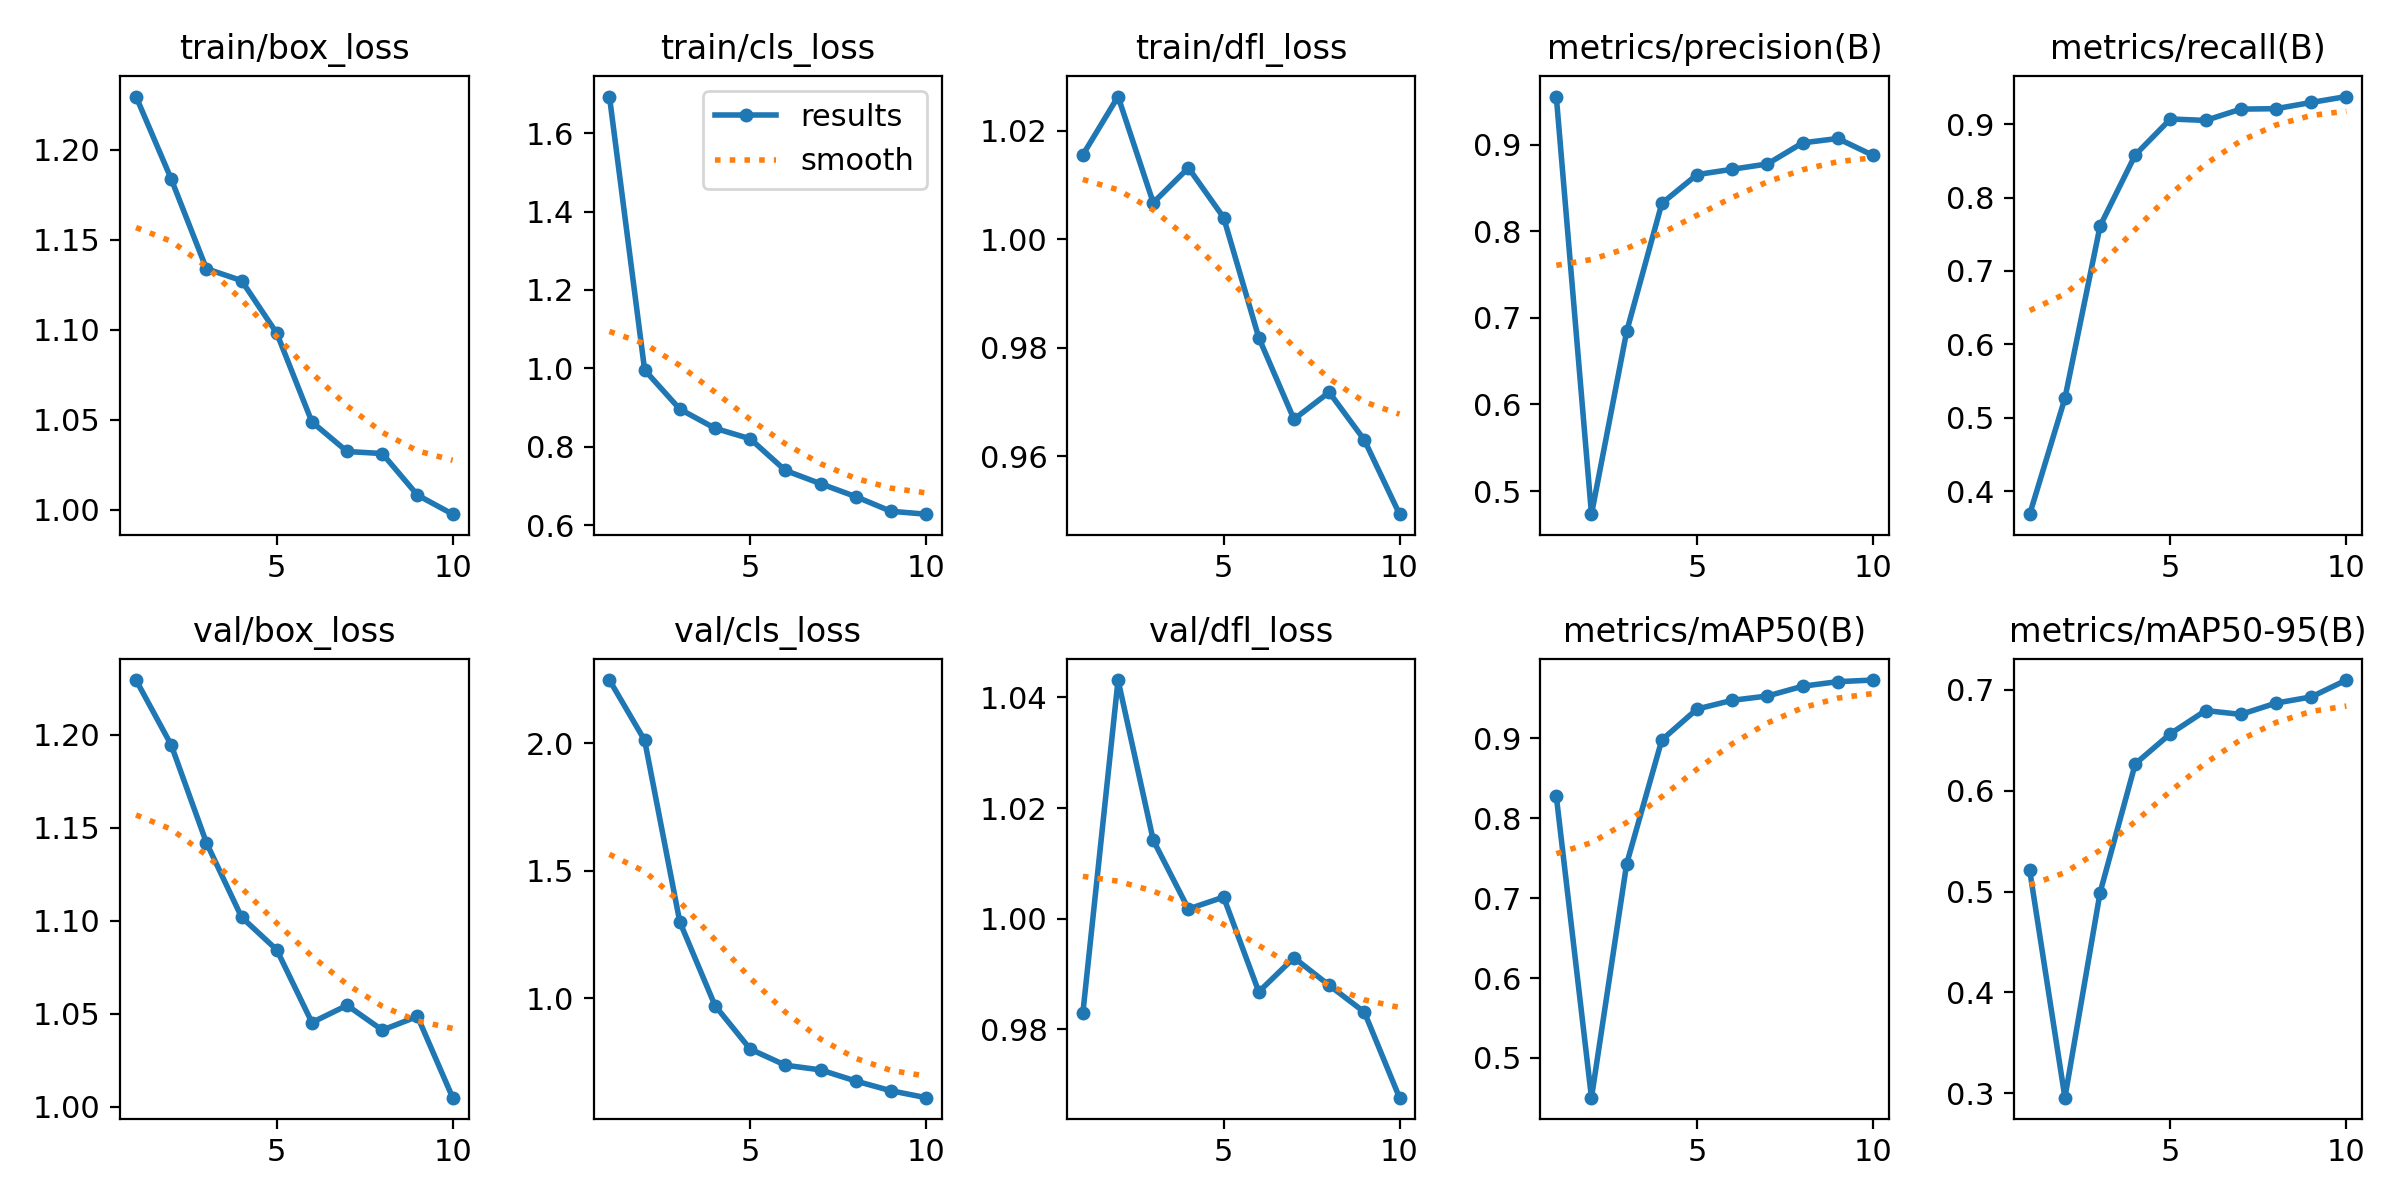

Source data for this figure (header and first rows):
epoch, time, train/box_loss, train/cls_loss, train/dfl_loss, metrics/precision(B), metrics/recall(B), metrics/mAP50(B), metrics/mAP50-95(B), val/box_loss, val/cls_loss, val/dfl_loss, lr/pg0, lr/pg1, lr/pg2
1, 226.7, 1.23, 1.694, 1.016, 0.9557, 0.3686, 0.8274, 0.5209, 1.229, 2.247, 0.983, 0.0006471, 0.0006471, 0.0006471
2, 398.9, 1.184, 0.9958, 1.026, 0.4733, 0.5265, 0.4503, 0.2957, 1.194, 2.011, 1.043, 0.001184, 0.001184, 0.001184
3, 595.7, 1.134, 0.896, 1.007, 0.6843, 0.7612, 0.7429, 0.499, 1.142, 1.299, 1.014, 0.001588, 0.001588, 0.001588
4, 785.4, 1.127, 0.8472, 1.013, 0.8323, 0.8581, 0.8979, 0.6265, 1.102, 0.9708, 1.002, 0.001406, 0.001406, 0.001406
5, 989.4, 1.098, 0.8203, 1.004, 0.8656, 0.907, 0.9365, 0.6564, 1.084, 0.8, 1.004, 0.001208, 0.001208, 0.001208
6, 1211, 1.049, 0.7396, 0.9818, 0.8717, 0.905, 0.9475, 0.6793, 1.045, 0.7369, 0.9868, 0.00101, 0.00101, 0.00101
7, 1447, 1.032, 0.7058, 0.9668, 0.8779, 0.9204, 0.9528, 0.6755, 1.054, 0.7185, 0.9929, 0.000812, 0.000812, 0.000812
8, 1670, 1.031, 0.6728, 0.9718, 0.9022, 0.921, 0.9651, 0.6867, 1.041, 0.6748, 0.988, 0.000614, 0.000614, 0.000614
9, 1883, 1.008, 0.6354, 0.963, 0.9073, 0.9294, 0.9708, 0.6928, 1.048, 0.6367, 0.9831, 0.000416, 0.000416, 0.000416
10, 2069, 0.9976, 0.628, 0.9493, 0.8878, 0.9375, 0.9728, 0.7096, 1.005, 0.6095, 0.9676, 0.000218, 0.000218, 0.000218
